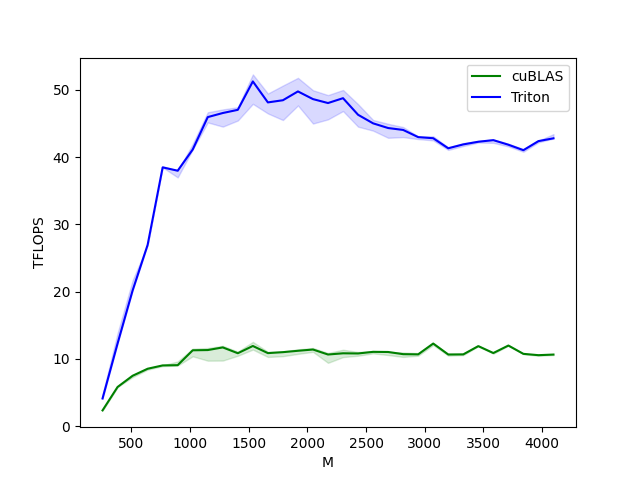

The data file committed next to this chart (first rows):
M, N, K, cuBLAS, Triton
256, 256, 256, 2.341, 4.112
384, 384, 384, 5.821, 12.29
512, 512, 512, 7.49, 20.16
640, 640, 640, 8.533, 26.95
768, 768, 768, 9.028, 38.47
896, 896, 896, 9.064, 37.97
1024, 1024, 1024, 11.28, 41.12
1152, 1152, 1152, 11.31, 45.94
1280, 1280, 1280, 11.7, 46.55
1408, 1408, 1408, 10.84, 47.02
1536, 1536, 1536, 11.92, 51.24
1664, 1664, 1664, 10.86, 48.12
1792, 1792, 1792, 11, 48.45
1920, 1920, 1920, 11.2, 49.75
2048, 2048, 2048, 11.39, 48.61
2176, 2176, 2176, 10.65, 48.03
2304, 2304, 2304, 10.83, 48.75
2432, 2432, 2432, 10.8, 46.29
2560, 2560, 2560, 11.04, 45.01
2688, 2688, 2688, 11.02, 44.31
2816, 2816, 2816, 10.7, 44.03
2944, 2944, 2944, 10.67, 42.96
3072, 3072, 3072, 12.28, 42.8
3200, 3200, 3200, 10.65, 41.3
3328, 3328, 3328, 10.67, 41.88
3456, 3456, 3456, 11.89, 42.28
3584, 3584, 3584, 10.87, 42.51
3712, 3712, 3712, 11.98, 41.83
3840, 3840, 3840, 10.75, 41.02
3968, 3968, 3968, 10.55, 42.37
4096, 4096, 4096, 10.64, 42.79
